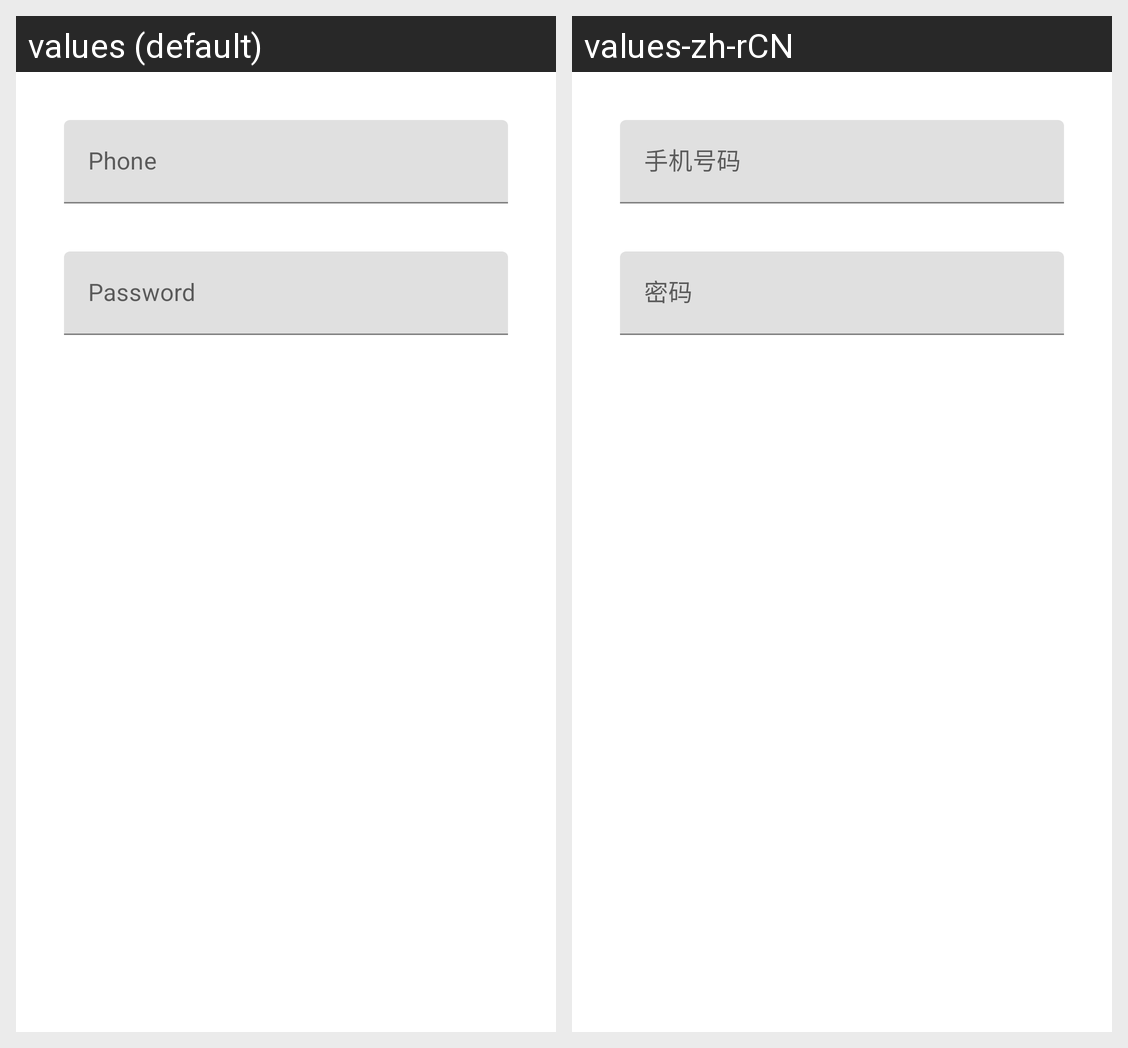

The same Android screen rendered under two of its app's locales, left to right. List the strings drawn on it with the default value and each locale's translation.
Android screen res/layout/dialog_login.xml rendered under 2 locales, left to right: values (default), values-zh-rCN. Device: Nexus 5 (rendered at 1080×1920; each locale shown at half size, 540×960, under a caption strip naming it); theme AppTheme.
Strings drawn on this screen, with the default value and each locale's value (text and hints the layout hard-codes, and strings that could not be matched under every locale, appear in the picture but are not listed):

phone
  values: Phone
  values-zh-rCN: 手机号码

password
  values: Password
  values-zh-rCN: 密码
